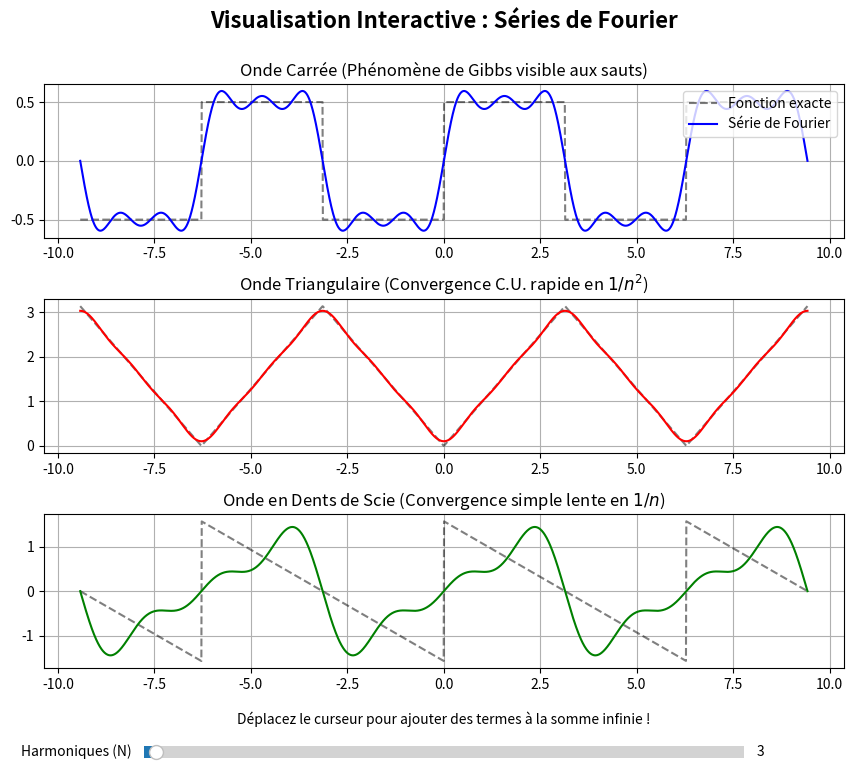

Write the Python code that produced this figure.
import numpy as np
import matplotlib.pyplot as plt
from matplotlib.widgets import Slider

def fourier_carree(x, N):
    """Série de Fourier de l'onde carrée (-1/2 sur ]-pi, 0[, 1/2 sur ]0, pi[)"""
    y = np.zeros_like(x)
    for n in range(1, 2 * N, 2):  # Seulement les harmoniques impaires (1, 3, 5...)
        y += (2 / (np.pi * n)) * np.sin(n * x)
    return y

def fourier_triangulaire(x, N):
    """Série de Fourier de l'onde triangulaire (|x| sur [-pi, pi])"""
    y = np.full_like(x, np.pi / 2)  # Terme constant a0/2
    for n in range(1, 2 * N, 2):  # Seulement les harmoniques impaires
        y -= (4 / (np.pi * n**2)) * np.cos(n * x)
    return y

def fourier_scie(x, N):
    """Série de Fourier de l'onde en dents de scie (x/2 sur ]-pi, pi[)"""
    y = np.zeros_like(x)
    for n in range(1, N + 1):  # Toutes les harmoniques
        y += ((-1)**(n + 1) / n) * np.sin(n * x)
    return y

# --- Configuration de la Figure ---
fig, (ax1, ax2, ax3) = plt.subplots(3, 1, figsize=(10, 8))
fig.canvas.manager.set_window_title("Visualisation des Séries de Fourier")
plt.subplots_adjust(left=0.1, bottom=0.15, hspace=0.4)

x = np.linspace(-3 * np.pi, 3 * np.pi, 2000)
N_init = 3  # Nombre d'harmoniques par défaut

# Tracé des ondes exactes (pour comparaison visuelle abstraite)
onde_carree = np.sign(np.sin(x)) / 2
onde_tri = np.arcsin(np.sin(x - np.pi/2)) * 2 / np.pi * (np.pi/2) + np.pi/2
onde_scie = -np.arctan(np.tan((x+np.pi)/2))

# Initialisation des graphes
line_carree_exact, = ax1.plot(x, onde_carree, 'k--', alpha=0.5, label='Fonction exacte')
line_carree, = ax1.plot(x, fourier_carree(x, N_init), 'b-', label='Série de Fourier')
ax1.set_title("Onde Carrée (Phénomène de Gibbs visible aux sauts)")
ax1.legend(loc="upper right")
ax1.grid(True)

line_tri_exact, = ax2.plot(x, onde_tri, 'k--', alpha=0.5)
line_tri, = ax2.plot(x, fourier_triangulaire(x, N_init), 'r-')
ax2.set_title("Onde Triangulaire (Convergence C.U. rapide en $1/n^2$)")
ax2.grid(True)

line_scie_exact, = ax3.plot(x, onde_scie, 'k--', alpha=0.5)
line_scie, = ax3.plot(x, fourier_scie(x, N_init), 'g-')
ax3.set_title("Onde en Dents de Scie (Convergence simple lente en $1/n$)")
ax3.grid(True)

# Ajout d'un curseur (Slider) pour ajuster N interactivement
ax_slider = plt.axes([0.2, 0.03, 0.6, 0.03])
s_N = Slider(ax_slider, 'Harmoniques (N)', 1, 100, valinit=N_init, valstep=1)

def update(val):
    N = int(s_N.val)
    line_carree.set_ydata(fourier_carree(x, N))
    line_tri.set_ydata(fourier_triangulaire(x, N))
    line_scie.set_ydata(fourier_scie(x, N))
    fig.canvas.draw_idle()

s_N.on_changed(update)

# Ajout d'un texte explicatif
fig.text(0.5, 0.95, 'Visualisation Interactive : Séries de Fourier', ha='center', fontsize=16, fontweight='bold')
fig.text(0.5, 0.08, 'Déplacez le curseur pour ajouter des termes à la somme infinie !', ha='center', fontsize=10, style='italic')

plt.show()
